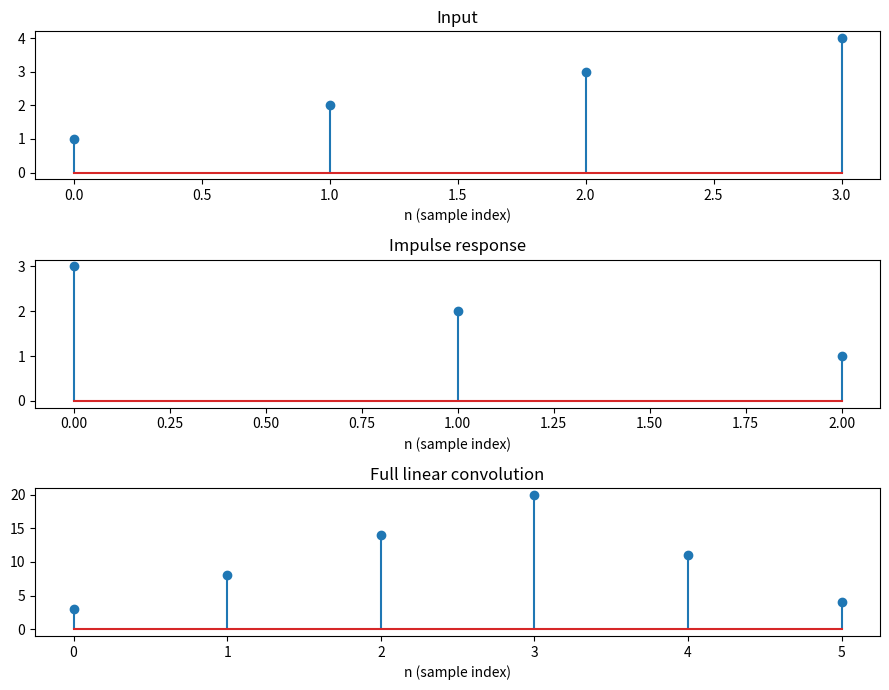

The script that saved this image: (Note: this script raises an exception after producing the figure.)
from pathlib import Path
import numpy as np
import matplotlib
matplotlib.use('Agg')
import matplotlib.pyplot as plt
x=np.array([1,2,3,4]);h=np.array([3,2,1]);x0=0;h0=0
nx=x0+np.arange(len(x));nh=h0+np.arange(len(h));y=np.convolve(x,h);ny=x0+h0+np.arange(len(y))
manual=[sum(v*h[n-k-h0] for k,v in zip(nx,x) if 0<=n-k-h0<len(h)) for n in ny]
assert np.array_equal(manual,y);print('time:',ny,'output:',y)
fig,axes=plt.subplots(3,1,figsize=(9,7))
for ax,xs,ys,title in zip(axes,[nx,nh,ny],[x,h,y],['Input','Impulse response','Full linear convolution']):ax.stem(xs,ys);ax.set_title(title);ax.set_xlabel('n (sample index)')
fig.tight_layout();fig.savefig(Path(__file__).with_suffix('.png'));plt.close(fig)
